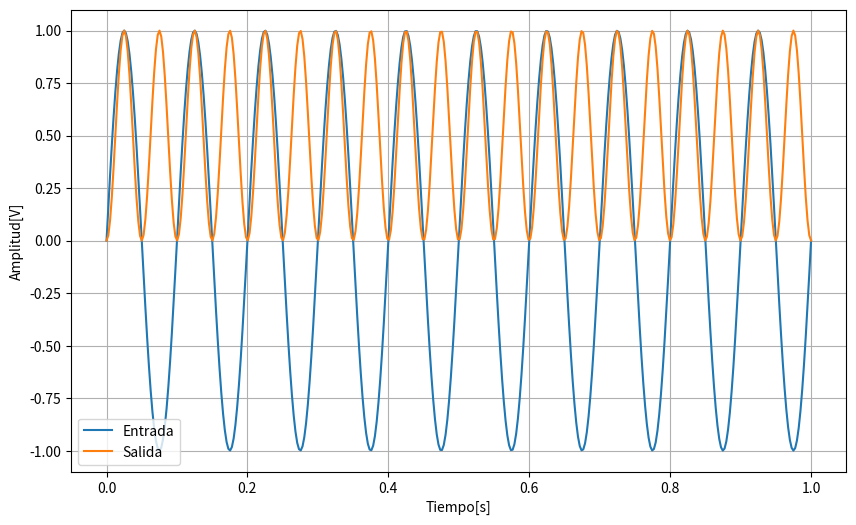
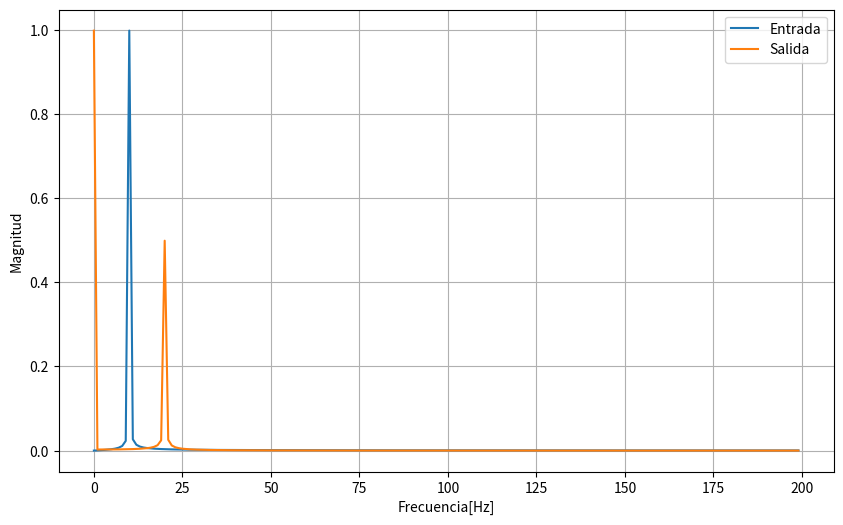
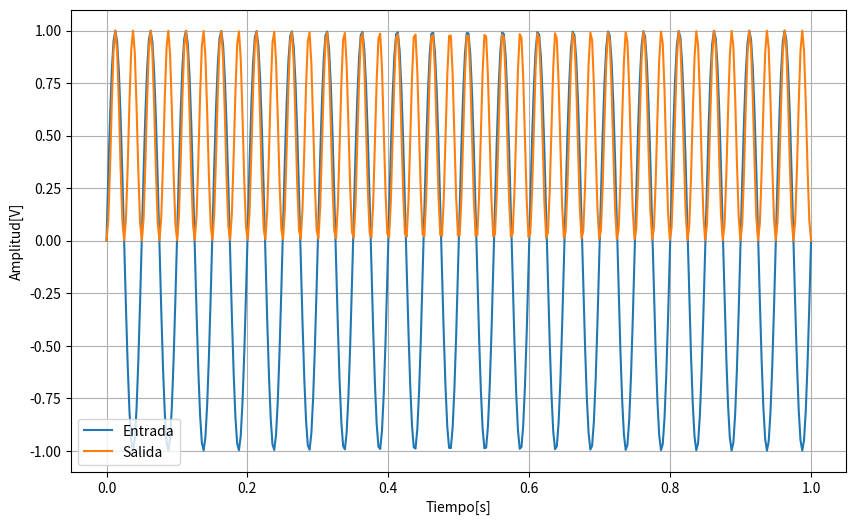
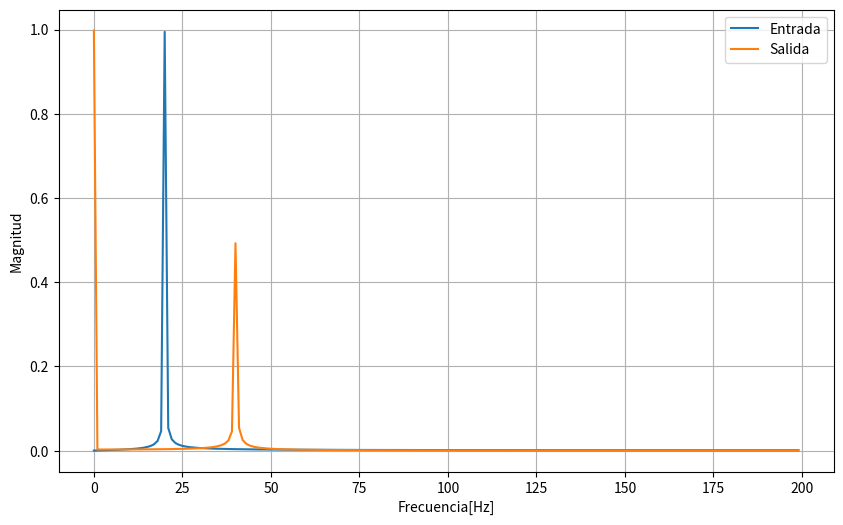
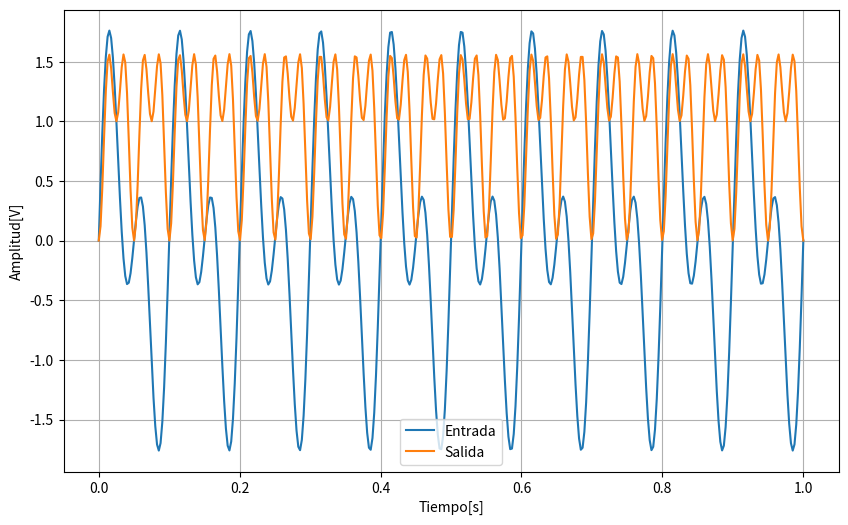
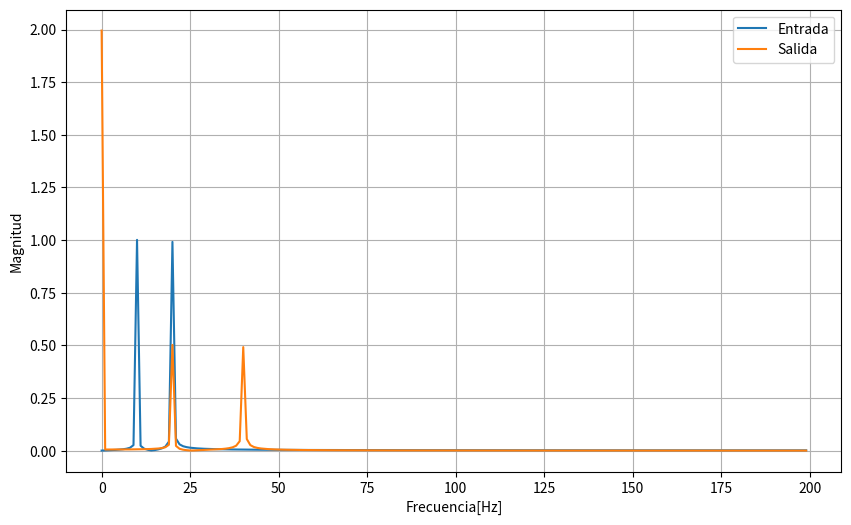

Python code for these plots, in order:
import numpy as np
import matplotlib.pyplot as plt
from scipy.fftpack import fft

def non_lineal_system_example(x):
    # x(n)^2    
    #Esto es algo llamado de la listas embebidas. Nos ahorramos un for y es super intuitivo.
    return np.array([ item*item for item in x])

def plot_time_signal(t,x,y):
    #Graficamos la forma de onda en el tiempo
    plt.figure(figsize=(10,6))
    plt.plot(t,x)
    plt.plot(t,y)
    plt.grid()
    plt.xlabel("Tiempo[s]")
    plt.ylabel("Amplitud[V]")
    plt.legend(["Entrada","Salida"])
    plt.show()
    
def plot_spectrum(x,y):
   #Graficamos el espectro de la señal
    n = len(x)
    freqz            = np.fft.fftfreq(n,1/400)
    freqz            = freqz[range(n//2)]

    x_spectrum     = fft(x)
    x_abs_spectrum = (2.0/n)*np.abs(x_spectrum)
    x_abs_spectrum = x_abs_spectrum[range(n//2)]
    
    y_spectrum     = fft(y)
    y_abs_spectrum = (2.0/n)*np.abs(y_spectrum)
    y_abs_spectrum = y_abs_spectrum[range(n//2)]
    
    #Ahora graficamos el espectro
    plt.figure(figsize=(10,6))
    plt.plot(freqz,x_abs_spectrum)
    plt.plot(freqz,y_abs_spectrum)
    plt.grid()
    plt.xlabel("Frecuencia[Hz]")
    plt.ylabel("Magnitud")
    plt.legend(["Entrada","Salida"])
    plt.show()   
    #Lo devolvemos en formato de tupla por si alguien lo necesita
    return (freqz,x_spectrum,y_spectrum)

#Ejemplo de un sistema No lineal
f_1  = 10 #En Hz
f_2  = 20 #En Hz
tmin = 0.0
tmax = 1.0
#Por ejemplo samplemosla a 400 Hz para tener 400 puntos.
#Tener en mente que que le aplicamos la transformacion x(n)^2
t   = np.linspace(tmin,tmax,400)
x_1 = np.sin(2*np.pi*f_1*t)
y_1 = non_lineal_system_example(x_1)


x_2 = np.sin(2*np.pi*f_2*t)
y_2 = non_lineal_system_example(x_2)

#Hacemos el plot de la señal X1
plot_time_signal(t,x_1,y_1)

rv = plot_spectrum(x_1,y_1)

#Hacemos el plot de la señal X2
plot_time_signal(t,x_2,y_2)
rv = plot_spectrum(x_2,y_2)


#Hacemos el plot de la señal T(X1) + T(X2)
plot_time_signal(t,x_1 + x_2,y_1 + y_2)
rv = plot_spectrum(x_1 + x_2 ,y_1 + y_2)